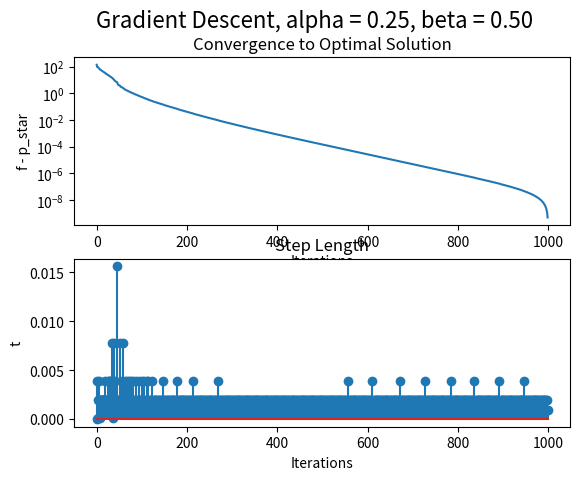

Write the Python code that produced this figure.
#' ##Problem 2 Take Home Final Exam

# Importing the necessary libraries
import matplotlib.pyplot as plt
import numpy as np
from numpy.linalg import norm

np.random.seed(999) # Seed random number generator for consistency

#Initialize the matrix dimensions
n = 100
m = 200

# Create a random problem
A = np.random.randn(m,n)

# Pick the stopping condition
eta = 1e-4
i_max = 1000

#' Here I am defining the functions

# Function goes here
def f(x):
	return -sum(np.log(1-np.dot(A,x)))-sum(np.log(1-x))-sum(np.log(1+x))

# Have to differentiate and hard code derivitive
def grad_f(x):
	s1 = 1/(1-np.dot(A,x))
	s2 = np.dot(np.transpose(A),s1)
	return s2+1/(1-x)-1/(1+x)

#' ### Algorithm for Backtracking Line Search
#' while $f(x + t\delta x) > f(x) + \alpha t\gradient f(x) \delta x$: $t = \beta t$

# Backtracking method for updating t
def backtrack(x,alpha,beta):
	dx = -grad_f(x)
	t=1.0
	# Make sure updating to feasible x, use approximation to ensure in feasible domain
	s = x+np.dot(t,dx)
	while (np.amax(np.dot(A,s))>1) or (np.amax(abs(s))>1):
		t=beta*t
		s = x+t*dx
	# Backtrack in feasible domain
	s2 = np.dot(np.transpose(grad_f(x)),dx)
	while f(s) > f(x)+alpha*t*s2:
		t=beta*t
		s = x+t*dx
		s2 = np.dot(np.transpose(grad_f(x)),dx)
	return t

#' ### Algorithm for gradient descent
#' 1. Dx = -1 * gradient f(x)
#' 2. Line search - choose step size t via backtracking method
#' 3. Update x = x + t Dx


def gradient_descent(x,iterations,alpha,beta):
	y = np.array([])
	s = np.array([])
	x = x.reshape(len(x),1) # Make sure x is a vector
	# Repeat
	for i in range(iterations):
		# Step 1
		y = np.append(y,f(x))
		dx = -1*grad_f(x)

		# Step 2
		t = backtrack(x,alpha,beta)
		s = np.append(s,t)

		# Step 3
		x = x + t*dx

		p = f(x)

		if norm(grad_f(x)) < eta:
			break

	return y,s,p

def gradient_descent_plot(alpha,beta):
	# Initialize x(0)
	x = np.zeros(n)

	# Run gradient descent algorithm
	y,s,p = gradient_descent(x,i_max,alpha,beta)

	fig,ax = plt.subplots(2,1)

	ax[0].semilogy(y-p)
	ax[0].set_title('Convergence to Optimal Solution')
	ax[0].set_xlabel('Iterations')
	ax[0].set_ylabel('f - p_star')

	ax[1].stem(s)
	ax[1].set_title('Step Length')
	ax[1].set_xlabel('Iterations')
	ax[1].set_ylabel('t')

	fig.suptitle('Gradient Descent, alpha = %1.2f, beta = %1.2f'%(alpha,beta),fontsize=16)

	return fig,ax

# Pick alpha and beta here for backtracking params
alpha = 0.25
beta = 0.5

fig,ax = gradient_descent_plot(alpha,beta)
plt.savefig('Gradient_Descent-fig1.png')

plt.show()





